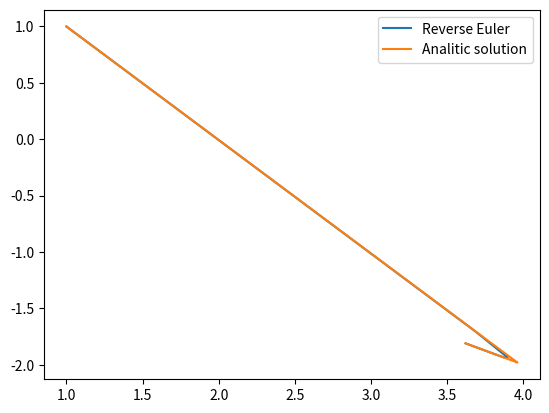

Write the Python code that produced this figure.
import numpy as np
import matplotlib.pyplot as plt

def f(t,x,y):
    a = 998
    b = 1998
    c = -999
    d = -1999
    return [a*x+b*y, c*x+d*y]

def solution(t,x0,y0):
    t0 = t[0]
    a = (x0 + y0)/np.exp(-t0)
    b = -(x0 + 2*y0)/np.exp(-1000*t0)
    return [2*a*np.exp(-t) + b*np.exp(-1000*t), - a*np.exp(-t) - b*np.exp(-1000*t)]

def forward_Euler(t0,x0,y0,tend,n):
    h = (tend-t0)/(n-1)
    t = np.linspace(t0,tend,n)
    x = np.zeros(len(t))
    x[0] = x0
    y = np.zeros(len(t))
    y[0] = y0
    for i in range(1,n):
        x[i] = x[i-1] + h*f(t[i-1],x[i-1],y[i-1])[0]
        y[i] = y[i-1] + h*f(t[i-1],x[i-1],y[i-1])[1]
    return [t,x,y]

def reverse_Euler(t0,x0,y0,tend,n):
    a = 998
    b = 1998
    c = -999
    d = -1999
    h = (tend-t0)/(n-1)
    t = np.linspace(t0,tend,n)
    x = np.zeros(len(t))
    x[0] = x0
    y = np.zeros(len(t))
    y[0] = y0
    D = (1-h*a)*(1-h*d) - h*h*b*c
    for i in range(1,n):
        x[i] = ((1-h*d)*x[i-1] + h*b*y[i-1])/D
        y[i] = (h*c*x[i-1] + (1-h*a)*y[i-1])/D
    return [t,x,y]

#для прямого h < 0.002
x0 = 1
y0 = 1
t,x,y = forward_Euler(0,x0,y0,0.1,11)  #Поставь 11 точек на прямой и обратный
x_sol, y_sol = solution(t,x0,y0)
t_rev,x_rev,y_rev = reverse_Euler(0,x0,y0,0.1,11)
#plt.plot(x, y, label = 'Forward Euler')
plt.plot(x_rev, y_rev, label = 'Reverse Euler')
plt.plot(x_sol, y_sol, label = 'Analitic solution')
plt.legend()
plt.show()